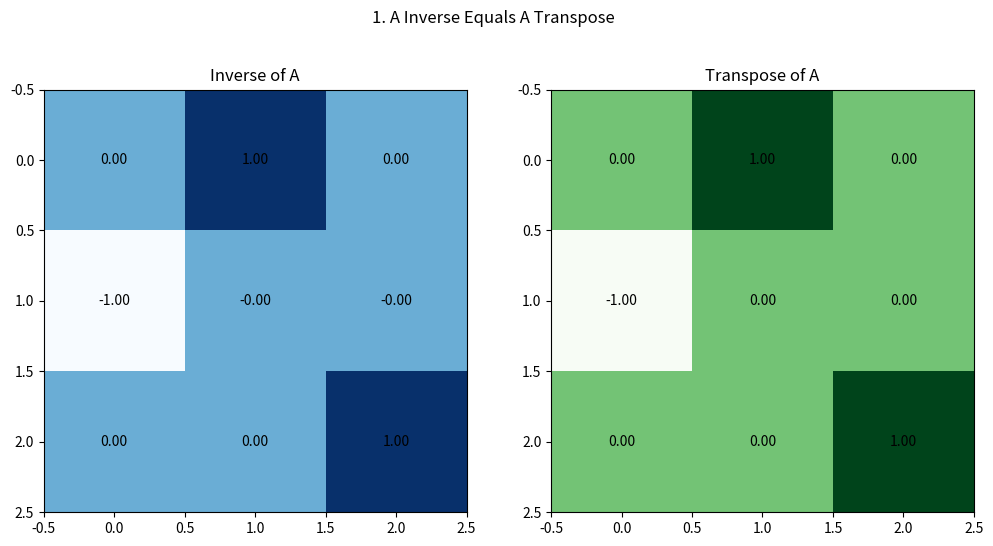
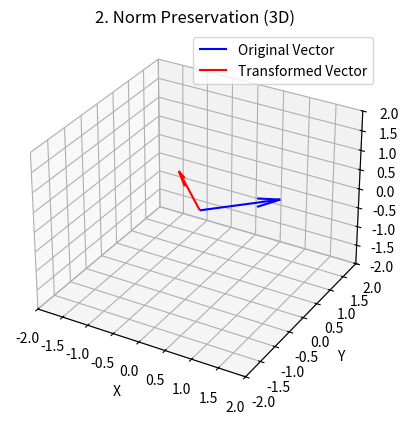
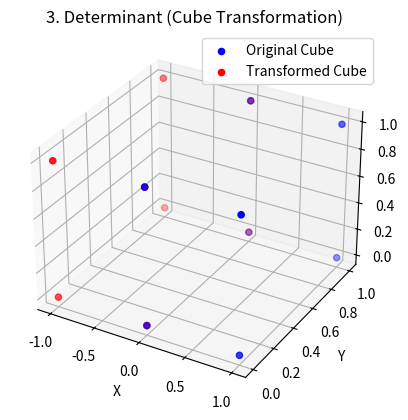
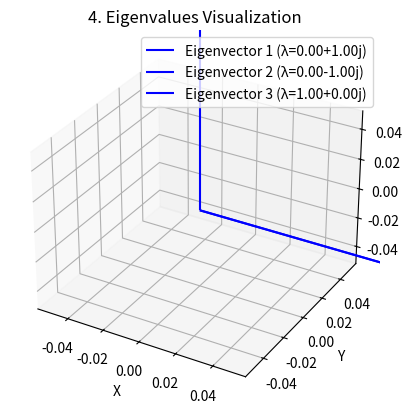
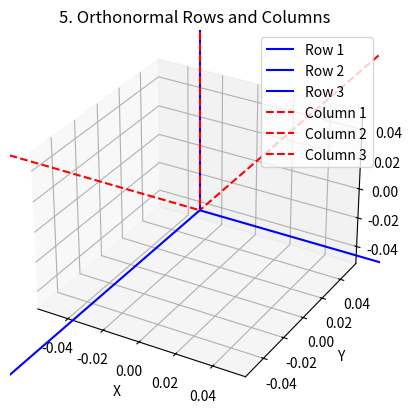

Write the Python code that produced these figures, in order.
import numpy as np
import matplotlib.pyplot as plt
from mpl_toolkits.mplot3d import Axes3D

# Example 3x3 orthogonal matrix (90-degree rotation about the z-axis)
A = np.array([
    [0, -1, 0],
    [1,  0, 0],
    [0,  0, 1]
])  # 3D Rotation matrix about the z-axis

# 1. Visualizing A inverse equals A transpose
def visualize_inverse_equals_transpose(matrix):
    inverse = np.linalg.inv(matrix)
    transpose = matrix.T

    fig, ax = plt.subplots(1, 2, figsize=(12, 6))
    fig.suptitle("1. A Inverse Equals A Transpose")

    ax[0].imshow(inverse, cmap="Blues")
    ax[0].set_title("Inverse of A")
    for (i, j), val in np.ndenumerate(inverse):
        ax[0].text(j, i, f'{val:.2f}', ha='center', va='center', color="black")

    ax[1].imshow(transpose, cmap="Greens")
    ax[1].set_title("Transpose of A")
    for (i, j), val in np.ndenumerate(transpose):
        ax[1].text(j, i, f'{val:.2f}', ha='center', va='center', color="black")

    plt.show()

# 2. Visualizing norm preservation (in 3D)
def visualize_norm_preservation(matrix, vector):
    transformed_vector = np.dot(matrix, vector)

    fig = plt.figure()
    ax = fig.add_subplot(111, projection='3d')
    ax.set_xlim(-2, 2)
    ax.set_ylim(-2, 2)
    ax.set_zlim(-2, 2)

    ax.quiver(0, 0, 0, vector[0], vector[1], vector[2], color='blue', label='Original Vector')
    ax.quiver(0, 0, 0, transformed_vector[0], transformed_vector[1], transformed_vector[2], color='red', label='Transformed Vector')
    
    ax.set_xlabel('X')
    ax.set_ylabel('Y')
    ax.set_zlabel('Z')
    ax.legend()
    ax.set_title("2. Norm Preservation (3D)")
    plt.show()

# 3. Visualizing determinant (unit cube transformation)
def visualize_determinant(matrix):
    fig = plt.figure()
    ax = fig.add_subplot(111, projection='3d')
    
    # Define the unit cube (vertices)
    cube = np.array([
        [0, 0, 0],
        [1, 0, 0],
        [1, 1, 0],
        [0, 1, 0],
        [0, 0, 1],
        [1, 0, 1],
        [1, 1, 1],
        [0, 1, 1]
    ])

    # Apply the transformation (rotation) to the cube vertices
    transformed_cube = np.dot(cube, matrix.T)

    # Plot the original and transformed cubes
    ax.scatter(cube[:, 0], cube[:, 1], cube[:, 2], color='blue', label='Original Cube')
    ax.scatter(transformed_cube[:, 0], transformed_cube[:, 1], transformed_cube[:, 2], color='red', label='Transformed Cube')

    ax.set_xlabel('X')
    ax.set_ylabel('Y')
    ax.set_zlabel('Z')
    ax.legend()
    ax.set_title("3. Determinant (Cube Transformation)")
    plt.show()

# 4. Visualizing eigenvalues (for 3x3 matrix)
def visualize_eigenvalues(matrix):
    eigenvalues, eigenvectors = np.linalg.eig(matrix)
    
    fig = plt.figure()
    ax = fig.add_subplot(111, projection='3d')
    ax.set_title("4. Eigenvalues Visualization")

    for i in range(len(eigenvalues)):
        ax.quiver(0, 0, 0, eigenvectors[0, i], eigenvectors[1, i], eigenvectors[2, i], color='blue', label=f'Eigenvector {i+1} (λ={eigenvalues[i]:.2f})')
    
    ax.set_xlabel('X')
    ax.set_ylabel('Y')
    ax.set_zlabel('Z')
    ax.legend()
    plt.show()

# 5. Visualizing orthonormality (in 3D)
def visualize_orthonormality(matrix):
    fig = plt.figure()
    ax = fig.add_subplot(111, projection='3d')
    ax.set_title("5. Orthonormal Rows and Columns")

    # Plot rows of the matrix
    for i in range(3):
        ax.quiver(0, 0, 0, matrix[i, 0], matrix[i, 1], matrix[i, 2], color='blue', label=f'Row {i+1}')
    
    # Plot columns of the matrix (transposed)
    for i in range(3):
        ax.quiver(0, 0, 0, matrix[0, i], matrix[1, i], matrix[2, i], color='red', linestyle='dashed', label=f'Column {i+1}')

    ax.set_xlabel('X')
    ax.set_ylabel('Y')
    ax.set_zlabel('Z')
    ax.legend()
    plt.show()

# Visualizing properties
vector = np.array([1, 1, 0])  # Example 3D vector for visualization

visualize_inverse_equals_transpose(A)
visualize_norm_preservation(A, vector)
visualize_determinant(A)
visualize_eigenvalues(A)
visualize_orthonormality(A)
